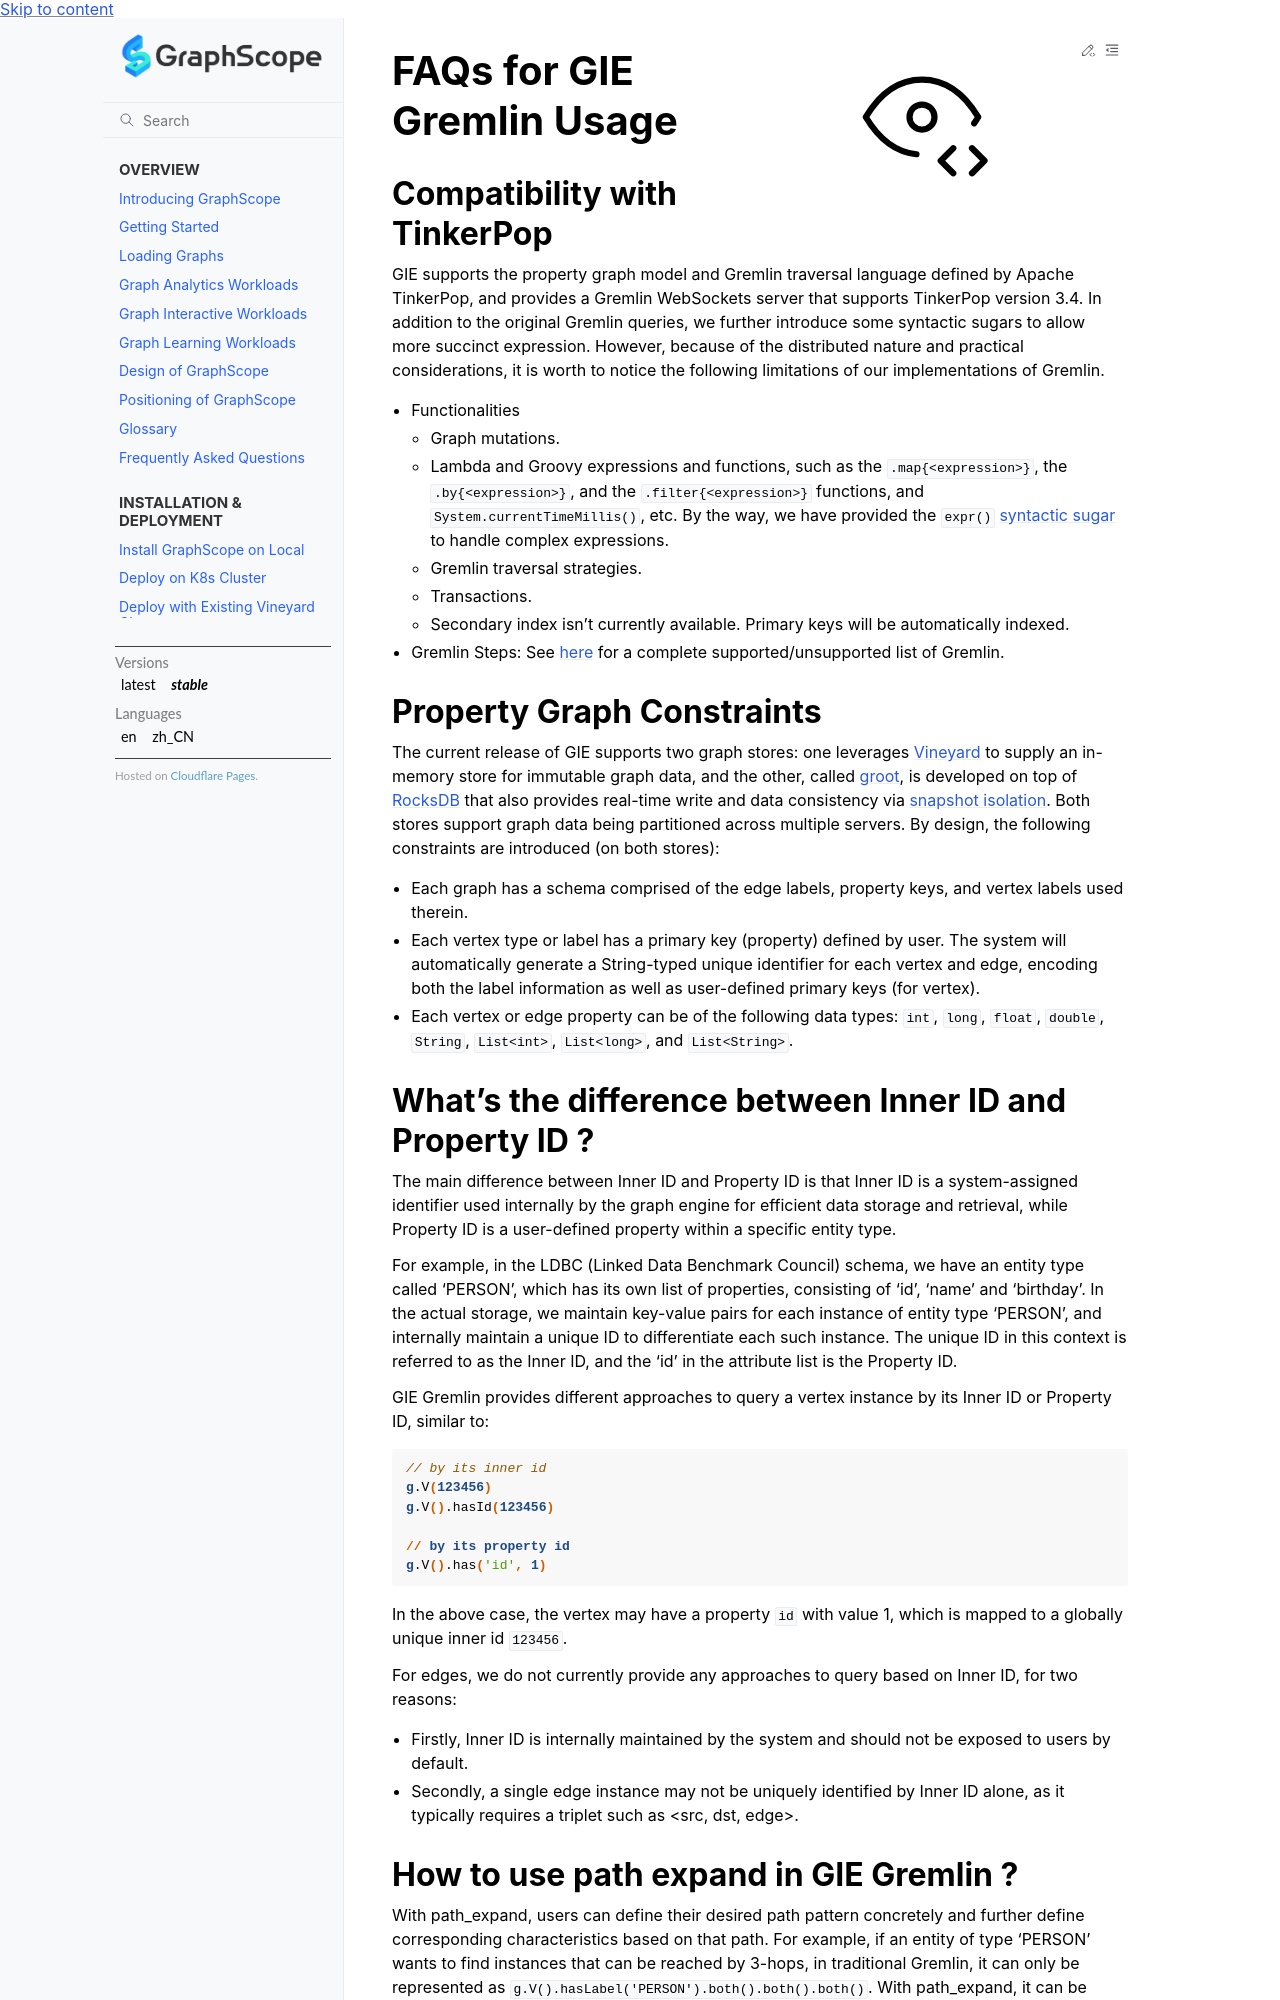

repository: alibaba/GraphScope · page: docs/interactive_engine/tinkerpop/faq.html · generator: sphinx

# FAQs for GIE Gremlin Usage

## Compatibility with TinkerPop

GIE supports the property graph model and Gremlin traversal language defined by Apache TinkerPop,
and provides a Gremlin WebSockets server that supports TinkerPop version 3.4.
In addition to the original Gremlin queries, we further introduce some syntactic sugars to allow
more succinct expression. However, because of the distributed nature and practical considerations, it is worth to notice the following limitations of our implementations of Gremlin.

- Functionalities

  - Graph mutations.
  - Lambda and Groovy expressions and functions, such as the `.map{<expression>}`, the `.by{<expression>}`, and the `.filter{<expression>}` functions, and `System.currentTimeMillis()`, etc. By the way, we have provided the `expr()` [syntactic sugar](../interactive_engine/supported_gremlin_steps.md) to handle complex expressions.
  - Gremlin traversal strategies.
  - Transactions.
  - Secondary index isn’t currently available. Primary keys will be automatically indexed.
- Gremlin Steps: See [here](supported_gremlin_steps.md) for a complete supported/unsupported list of Gremlin.

## Property Graph Constraints

The current release of GIE supports two graph stores: one leverages [Vineyard](https://v6d.io/) to supply an in-memory store for immutable
graph data, and the other, called [groot](../storage_engine/groot.md), is developed on top of [RocksDB](https://rocksdb.org/) that also provides real-time write and data consistency via [snapshot isolation](https://en.wikipedia.org/wiki/Snapshot_isolation). Both stores support graph data being partitioned across multiple servers. By design, the following constraints are introduced (on both stores):

- Each graph has a schema comprised of the edge labels, property keys, and vertex labels used therein.
- Each vertex type or label has a primary key (property) defined by user. The system will automatically
  generate a String-typed unique identifier for each vertex and edge, encoding both the label information
  as well as user-defined primary keys (for vertex).
- Each vertex or edge property can be of the following data types: `int`, `long`, `float`, `double`,
  `String`, `List<int>`, `List<long>`, and `List<String>`.

## What's the difference between Inner ID and Property ID ?

The main difference between Inner ID and Property ID is that Inner ID is a system-assigned identifier used internally by the graph engine for efficient data storage and retrieval, while Property ID is a user-defined property within a specific entity type.

For example, in the LDBC (Linked Data Benchmark Council) schema, we have an entity type called 'PERSON', which has its own list of properties, consisting of 'id', 'name' and 'birthday'. In the actual storage, we maintain key-value pairs for each instance of entity type 'PERSON', and internally maintain a unique ID to differentiate each such instance. The unique ID in this context is referred to as the Inner ID, and the 'id' in the attribute list is the Property ID.

GIE Gremlin provides different approaches to query a vertex instance by its Inner ID or Property ID, similar to:

```scss
// by its inner id
g.V(123456)
g.V().hasId(123456)

// by its property id
g.V().has('id', 1)
```

In the above case, the vertex may have a property `id` with value 1, which is mapped to a globally
unique inner id `123456`.

For edges, we do not currently provide any approaches to query based on Inner ID, for two reasons:

- Firstly, Inner ID is internally maintained by the system and should not be exposed to users by default.
- Secondly, a single edge instance may not be uniquely identified by Inner ID alone, as it typically requires a triplet such as \<src, dst, edge\>.
